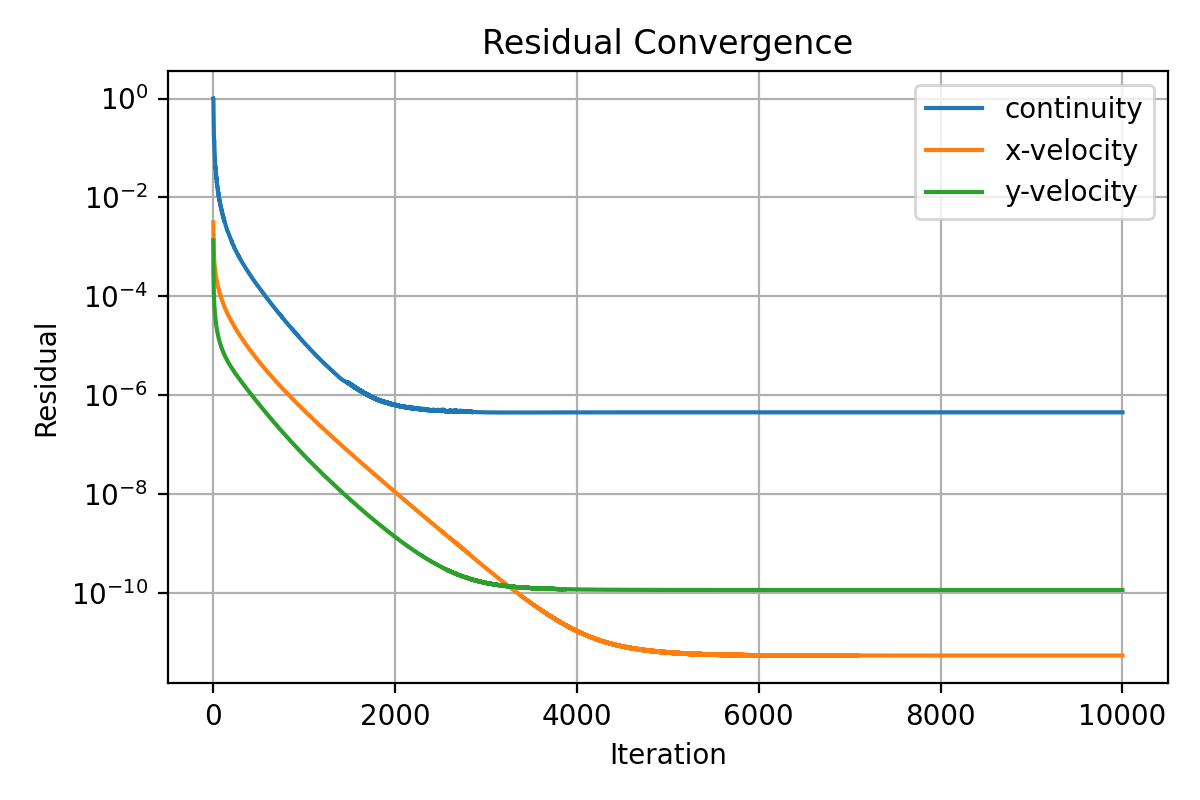

The table this chart was drawn from, first rows:
iter, continuity, x-velocity, y-velocity
1, 1.0, 0.003139, 0.001368
2, 0.9797, 0.002353, 0.0004376
3, 0.6538, 0.001767, 0.0002656
4, 0.4131, 0.001311, 0.0002028
5, 0.2932, 0.00107, 0.0001581
6, 0.2364, 0.0009163, 0.0001322
7, 0.2037, 0.0007958, 0.0001123
8, 0.1746, 0.0007147, 9.888443372896495e-05
9, 0.1551, 0.0006522, 8.821786518559833e-05
10, 0.1347, 0.0006125, 8.059013020190786e-05
11, 0.1401, 0.0005393, 7.337200917611142e-05
12, 0.118, 0.0005118, 6.77214598816241e-05
13, 0.1047, 0.0004845, 6.293125027147044e-05
14, 0.09487, 0.0004587, 5.887198274103868e-05
15, 0.08532, 0.0004353, 5.5446688703169e-05
16, 0.07733, 0.000413, 5.213792403463109e-05
17, 0.07027, 0.0003958, 4.935214865067999e-05
18, 0.06351, 0.0003824, 4.694623601021464e-05
19, 0.06379, 0.0003604, 4.477918642190096e-05
20, 0.05705, 0.0003491, 4.264059490484752e-05
21, 0.05165, 0.0003371, 4.073947248007581e-05
22, 0.04804, 0.0003253, 3.899552826863384e-05
23, 0.04623, 0.0003142, 3.743267226769127e-05
24, 0.04207, 0.000305, 3.592823264227146e-05
25, 0.03905, 0.0002965, 3.456924426951823e-05
26, 0.04085, 0.0002831, 3.353963637937395e-05
27, 0.03675, 0.000276, 3.218107731273278e-05
28, 0.03352, 0.0002693, 3.105861554784483e-05
29, 0.03151, 0.0002629, 2.999696839941966e-05
30, 0.02999, 0.0002565, 2.900765019716325e-05
31, 0.03171, 0.0002465, 2.832665215163865e-05
32, 0.02862, 0.000241, 2.729700177230994e-05
33, 0.02629, 0.0002359, 2.646679567194866e-05
34, 0.02509, 0.0002308, 2.566396753684971e-05
35, 0.024, 0.0002258, 2.490995716546277e-05
36, 0.0254, 0.0002184, 2.443989022071964e-05
37, 0.02325, 0.000214, 2.363373120875906e-05
38, 0.02136, 0.0002098, 2.299048385277548e-05
39, 0.0206, 0.0002056, 2.237125900253818e-05
40, 0.01959, 0.0002016, 2.176360533179227e-05
41, 0.02095, 0.0001957, 2.146334497166178e-05
42, 0.01916, 0.0001921, 2.079232153345147e-05
43, 0.01782, 0.0001885, 2.027106739340305e-05
44, 0.01693, 0.000185, 1.976408065644363e-05
45, 0.0164, 0.0001816, 1.931087426235119e-05
46, 0.01697, 0.0001772, 1.904180156233654e-05
47, 0.01586, 0.0001741, 1.851404292473129e-05
48, 0.01497, 0.0001709, 1.810355535681482e-05
49, 0.01445, 0.0001679, 1.770079600518472e-05
50, 0.0142, 0.0001649, 1.732053696124847e-05
51, 0.01433, 0.0001615, 1.706727047775638e-05
52, 0.01368, 0.0001588, 1.665184090422892e-05
53, 0.01298, 0.0001561, 1.631659896067359e-05
54, 0.01257, 0.0001535, 1.59824784746525e-05
55, 0.01228, 0.000151, 1.567254084492809e-05
56, 0.01285, 0.0001479, 1.55218190535539e-05
57, 0.01207, 0.0001456, 1.516334191788646e-05
58, 0.01138, 0.0001433, 1.486773793122904e-05
59, 0.01102, 0.0001411, 1.458425446427585e-05
60, 0.01065, 0.0001389, 1.429921491710134e-05
... 9,940 more rows
